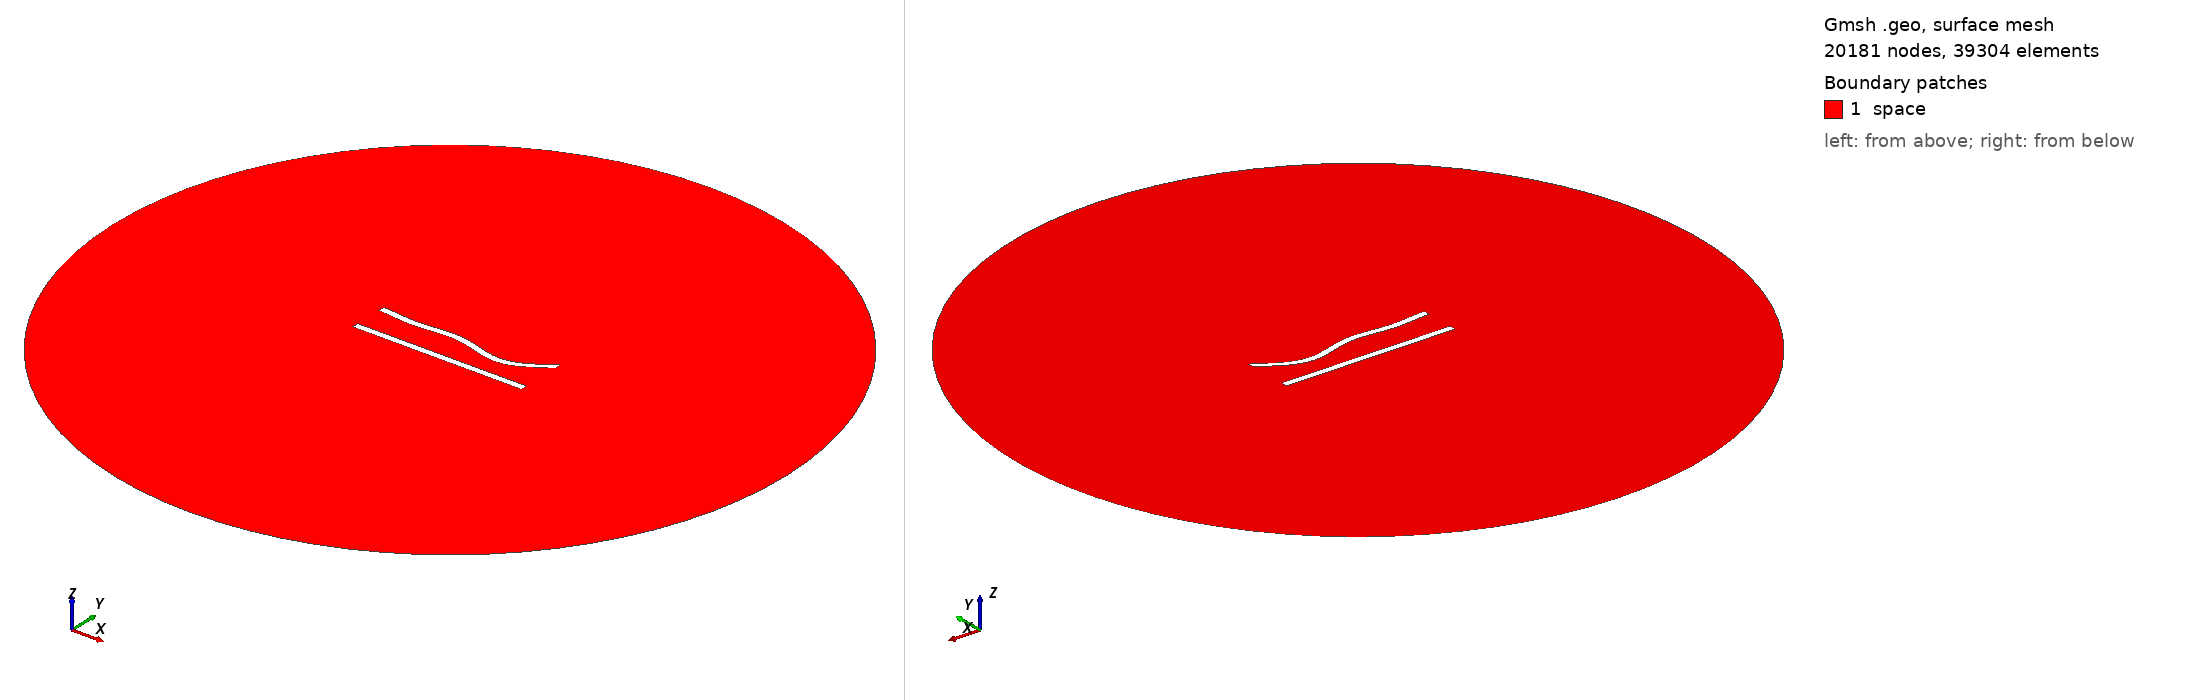

Gmsh geometry script, surface-meshed: 20181 nodes, 39304 surface elements. Boundary patches (legend numbers): 1 space. Left view from above one corner, right view from below the opposite corner. Legend entries are the model's physical surfaces. The drawing asked Gmsh for element sizes between 1% and 20% of the model's largest extent; the script's own settings can give other sizes.

=== 3.geo (drawn) ===
//---------------------------------------
// Geometry kernel
//---------------------------------------

SetFactory("OpenCASCADE");



//---------------------------------------
// Parameters of the geometry
//---------------------------------------

// Overetch of the upper plate
overetch = 0.0;

// Distance between the plates
distance = 20.0;

// Discretization over the x axis (for the deformation)
nx = 50; 

// Length of the plate
L = 100 - overetch; 

// Number of modes
n = 4; 

// 1st mode coefficient
coeff(1) = -1.5;
beta(1) = 0.596864 * 3.1415926535 / L;

// 2nd mode coefficient
coeff(2) = -1.5;
beta(2) = 1.49418 * 3.1415926535 / L;

// 3rd mode coefficient
coeff(3) = 1.5;
beta(3) = 2.50025 * 3.1415926535 / L;

// 4th mode coefficient
coeff(4) = -1.5;
beta(4) = 3.49999 * 3.1415926535 / L;



//---------------------------------------
// Upper plate (deformed rectangle)
//---------------------------------------

// Coordiantes of the upper plate
xmin = -50;
xmax = 50 - overetch;

// Height of the upper plate
yheight = 4 - 2 * overetch;

// Indexes of the points
UpperID[] = {};
LowerID[] = {};
LeftID[] = {};
RightID[] = {};

// Point index
p = 1;

// Horizontal edges
For i In {1:nx}
    x = xmin + (i-1)*(xmax - xmin)/(nx-1);

    y_bottom = distance / 2 + overetch;
    For j In {1:n}
        C = (Cosh(beta(j)*L) + Cos(beta(j)*L)) / (Sinh(beta(j)*L) + Sin(beta(j)*L));
        y_bottom  = y_bottom + coeff(j) * (Cosh(beta(j)*(x+50)) - Cos(beta(j)*(x+50)) - C * (Sinh(beta(j)*(x+50)) - Sin(beta(j)*(x+50))));
    EndFor

    y_top = y_bottom + yheight;

    Point(p) = {x, y_top, 0, 1.0};
    UpperID[i] = p;
    p = p + 1;

    Point(p) = {x, y_bottom, 0, 1.0};
    LowerID[i] = p;
    p = p + 1;
EndFor

// Create point lists
UpperPts[] = {}; LowerPts[] = {};
For i In {1:nx}
  UpperPts[] += {UpperID[i]};
  LowerPts[] += {LowerID[i]};
EndFor

// Build splines
Spline(1) = {UpperPts[]};
Spline(2) = {LowerPts[]};
Line(3) = {LowerPts[nx-1], UpperPts[nx-1]};
Line(4) = {LowerPts[0], UpperPts[0]};

// Build the plane surface
Curve Loop(1) = {2, 3, -1, -4};
Plane Surface(1) = {1};



//---------------------------------------
// Lower plate (rectangle)
//---------------------------------------

// Vertices
Point(1001) = {-50, -distance/2, 0, 1.0};
Point(1002) = { 50, -distance/2, 0, 1.0};
Point(1003) = { 50,  -distance/2 + 4, 0, 1.0};
Point(1004) = {-50,  -distance/2 + 4, 0, 1.0};

// Edges
Line(5) = {1001, 1002};
Line(6) = {1002, 1003};
Line(7) = {1003, 1004};
Line(8) = {1004, 1001};

// Plane surface
Line Loop(2) = {5, 6, 7, 8};
Plane Surface(2) = {2}; 



//---------------------------------------
// Outer (fictious) boundary
//---------------------------------------

// Points
Point(1005) = {0, 0, 0};       // Center
Point(1006) = {200, 0, 0};     // Start point
Point(1007) = {0, 200, 0};     // 90 degrees
Point(1008) = {-200, 0, 0};    // 180 degrees
Point(1009) = {0, -200, 0};    // 270 degrees

// Circle arcs (each needs start, center, end)
Circle(9) = {1006, 1005, 1007};
Circle(10) = {1007, 1005, 1008};
Circle(11) = {1008, 1005, 1009};
Circle(12) = {1009, 1005, 1006};

// Plane surface for the entire domain
Curve Loop(3) = {9, 10, 11, 12};
Surface(3) = {3};

// Subtract the plates from the whole domain to obtain the actual domain where we want to solve the equations
BooleanDifference{ Surface{3}; Delete; }{ Surface{1}; Surface{2}; Delete; }




//---------------------------------------
// Transfinite Lines/Curves
//---------------------------------------

// Set the number of points on the boundaries
r = 6;
d = 0.15;

// Plates
Transfinite Curve {1} = 50*r/4 Using Progression 1;
Transfinite Line {2} = 50*r Using Progression 1;
Transfinite Curve {3, 4} = 2*r Using Progression 1+d;
Transfinite Line {5} = 50*r/4 Using Progression 1;
Transfinite Line {7} = 50*r Using Progression 1;
Transfinite Line {6} = 2*r Using Progression 1-d;
Transfinite Line {8} = 2*r Using Progression 1+d;

// Outer boundary
Transfinite Line {9, 10, 11, 12} = 20 Using Progression 1;



//---------------------------------------
// Physical groups
//---------------------------------------                

// Physical curves (boundaries)
Physical Line("force_segment", 10) = {2};
Physical Line("upper_plate", 11) = {1, 3, 4};
Physical Line("lower_plate", 12) = {5, 6, 7, 8};
Physical Line("boundary", 20) = {9, 10, 11, 12};

// Physical Surfaces
Physical Surface("space", 30) = {3};



//---------------------------------------
// 6. Generate the Mesh
//---------------------------------------

// 2D mesh generation
Mesh 2;
